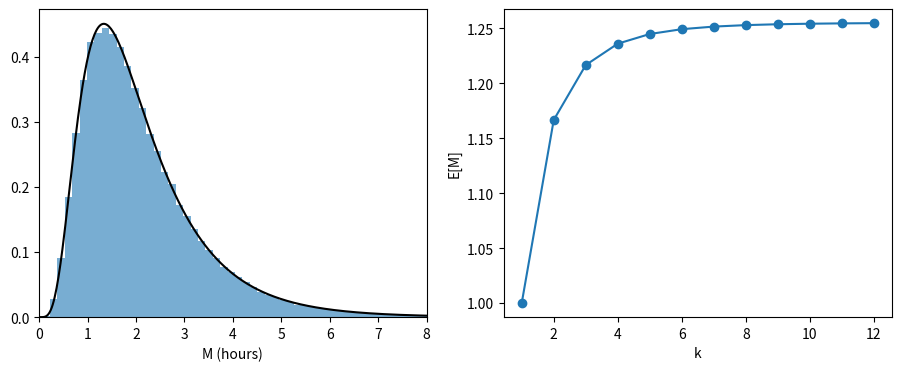

This figure's Python source:
import numpy as np
import matplotlib.pyplot as plt
from functools import lru_cache
from itertools import combinations

np.set_printoptions(precision=4, suppress=True)

@lru_cache(None)
def EM(S, lam):
    # expected time until everyone in group S is done
    tot = sum(lam[i] for i in S)
    return 1 / tot + sum(lam[i] / tot * EM(S - {i}, lam) for i in S if len(S) > 1)

@lru_cache(None)
def last(S, j, lam):
    # probability student j is last, starting from group S
    if len(S) == 1:
        return 1.0
    tot = sum(lam[i] for i in S)
    return sum(lam[i] / tot * last(S - {i}, j, lam) for i in S if i != j)

lam = (3, 2, 1.5, 1.2, 1, 0.75)
everyone = frozenset(range(6))
print("E[M] groups:", EM(everyone, lam))
print("E[M] alternating:", sum((-1)**(r + 1) * sum(1 / sum(g) for g in combinations(lam, r)) for r in range(1, 7)))
print("P(last):", np.array([last(everyone, j, lam) for j in range(6)]))

rng = np.random.default_rng(4560)
X = rng.exponential(1 / np.array(lam), size=(200_000, 6))
M = X.max(axis=1)
print("E[M] sim:", M.mean())
print("P(last) sim:", np.bincount(X.argmax(axis=1)) / len(M))
print("mean first finish time by who was first:",
      np.array([X.min(axis=1)[X.argmin(axis=1) == i].mean() for i in range(6)]), "1/Lambda =", 1 / sum(lam))

ks = range(1, 13)
EMk = [EM(frozenset(range(k)), tuple(range(1, k + 1))) for k in ks]
print("E[M] for rates 1..k:", np.array(EMk))

t = np.linspace(0, 8, 400)
dens = np.gradient(np.prod(1 - np.exp(-np.outer(t, lam)), axis=1), t)
fig, ax = plt.subplots(1, 2, figsize=(11, 4))
ax[0].hist(M, bins=100, density=True, alpha=0.6)
ax[0].plot(t, dens, "k")
ax[0].set_xlim(0, 8)
ax[0].set_xlabel("M (hours)")
ax[1].plot(ks, EMk, "o-")
ax[1].set_xlabel("k")
ax[1].set_ylabel("E[M]")
fig.savefig("hw7_p2.png", dpi=150)
